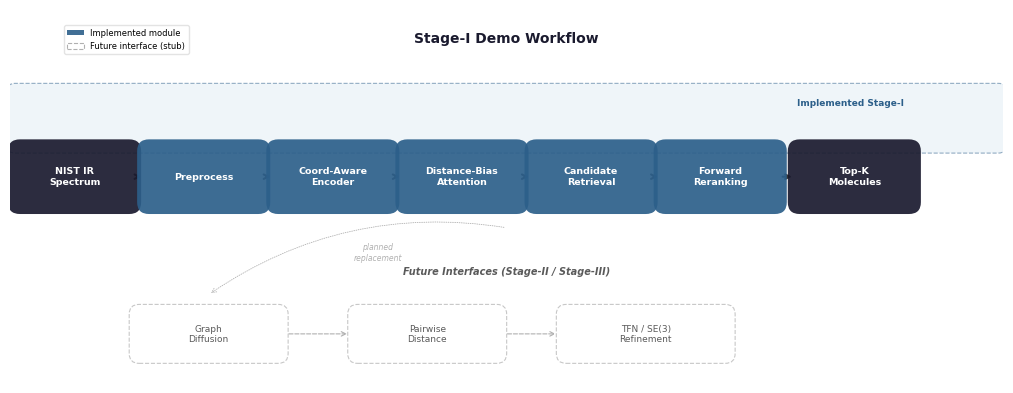

Generate this figure with matplotlib: (Note: this script raises an exception after producing the figure.)
"""Figure 1: Stage-I Demo Workflow Diagram.
Nature-style schematic with dark blue / grey palette.
Distinguishes implemented Stage-I from future interfaces.
"""
import matplotlib
matplotlib.use("Agg")
import matplotlib.pyplot as plt
import matplotlib.patches as mpatches
from matplotlib.patches import FancyBboxPatch, FancyArrowPatch
import numpy as np

plt.rcParams.update({
    "font.family": "sans-serif",
    "font.sans-serif": ["DejaVu Sans", "Arial", "Helvetica", "sans-serif"],
    "font.size": 8,
    "svg.fonttype": "none",
    "pdf.fonttype": 42,
})

FIG_W = 10
FIG_H = 3.8

fig, ax = plt.subplots(figsize=(FIG_W, FIG_H))
ax.set_xlim(0, 10)
ax.set_ylim(0, 3.8)
ax.axis("off")

# ── Color palette ──
C_DARK = "#1a1a2e"
C_BLUE = "#2c5f8a"
C_LIGHT_BLUE = "#4a90c4"
C_GREY = "#5a5a5a"
C_LIGHT_GREY = "#b0b0b0"
C_BG_BOX = "#e8f0f8"
C_FUTURE_BG = "#f0f0f0"
C_WHITE = "#ffffff"
C_ARROW = "#3a3a3a"

def draw_box(ax, x, y, w, h, text, color=C_BLUE, text_color="white", fontsize=7.5, bold=True):
    """Draw a rounded box with text."""
    box = FancyBboxPatch(
        (x - w/2, y - h/2), w, h,
        boxstyle="round,pad=0.12",
        facecolor=color, edgecolor="none", alpha=0.92, zorder=3
    )
    ax.add_patch(box)
    weight = "bold" if bold else "normal"
    ax.text(x, y, text, ha="center", va="center", fontsize=fontsize,
            color=text_color, fontweight=weight, zorder=4)

def draw_arrow(ax, x1, y1, x2, y2, color=C_ARROW, lw=1.5):
    """Draw an arrow between two points."""
    ax.annotate("", xy=(x2, y2), xytext=(x1, y1),
                arrowprops=dict(arrowstyle="->", color=color, lw=lw,
                               connectionstyle="arc3,rad=0"), zorder=2)

def draw_label(ax, x, y, text, color=C_DARK, fontsize=6.5, bold=False):
    weight = "bold" if bold else "normal"
    ax.text(x, y, text, ha="center", va="center", fontsize=fontsize,
            color=color, fontweight=weight)

# ── Title ──
ax.text(5, 3.5, "Stage-I Demo Workflow", ha="center", va="center",
        fontsize=10, fontweight="bold", color=C_DARK)

# ── Implemented Stage-I pipeline boxes ──
boxes_main = [
    (0.65, 2.1, 1.1, 0.52, "NIST IR\nSpectrum", C_DARK),
    (1.95, 2.1, 1.1, 0.52, "Preprocess", C_BLUE),
    (3.25, 2.1, 1.1, 0.52, "Coord-Aware\nEncoder", C_BLUE),
    (4.55, 2.1, 1.1, 0.52, "Distance-Bias\nAttention", C_BLUE),
    (5.85, 2.1, 1.1, 0.52, "Candidate\nRetrieval", C_BLUE),
    (7.15, 2.1, 1.1, 0.52, "Forward\nReranking", C_BLUE),
    (8.50, 2.1, 1.1, 0.52, "Top-K\nMolecules", C_DARK),
]

for x, y, w, h, text, color in boxes_main:
    draw_box(ax, x, y, w, h, text, color=color, fontsize=6.8)

# Arrows between main boxes
arrow_y = 2.1
for i in range(len(boxes_main) - 1):
    x1 = boxes_main[i][0] + boxes_main[i][2]/2 + 0.05
    x2 = boxes_main[i+1][0] - boxes_main[i+1][2]/2 - 0.05
    draw_arrow(ax, x1, arrow_y, x2, arrow_y)

# ── Stage-I label ──
stage1_bg = FancyBboxPatch((0.05, 2.42), 9.9, 0.55,
    boxstyle="round,pad=0.08", facecolor="#e0ecf5", edgecolor=C_BLUE,
    linewidth=0.8, linestyle="--", alpha=0.5, zorder=0)
ax.add_patch(stage1_bg)
ax.text(9.0, 2.82, "Implemented Stage-I", fontsize=6.5, color=C_BLUE,
        fontweight="bold", ha="right")

# ── Future interfaces (lighter, below) ──
ax.text(5, 1.1, "Future Interfaces (Stage-II / Stage-III)", ha="center",
        fontsize=7, fontweight="bold", color=C_GREY, style="italic")

future_boxes = [
    (2.0, 0.5, 1.4, 0.4, "Graph\nDiffusion"),
    (4.2, 0.5, 1.4, 0.4, "Pairwise\nDistance"),
    (6.4, 0.5, 1.6, 0.4, "TFN / SE(3)\nRefinement"),
]

for x, y, w, h, text in future_boxes:
    box = FancyBboxPatch(
        (x - w/2, y - h/2), w, h,
        boxstyle="round,pad=0.1",
        facecolor="white", edgecolor=C_LIGHT_GREY,
        linewidth=0.8, linestyle="--", alpha=0.7, zorder=3
    )
    ax.add_patch(box)
    ax.text(x, y, text, ha="center", va="center", fontsize=6.5,
            color=C_GREY, zorder=4)

# Dashed arrows between future boxes
for i in range(len(future_boxes) - 1):
    x1 = future_boxes[i][0] + future_boxes[i][2]/2 + 0.08
    x2 = future_boxes[i+1][0] - future_boxes[i+1][2]/2 - 0.08
    ax.annotate("", xy=(x2, 0.5), xytext=(x1, 0.5),
                arrowprops=dict(arrowstyle="->", color=C_LIGHT_GREY, lw=0.8,
                               linestyle="--"), zorder=1)

# Dashed connector from Stage-I to future
ax.annotate("", xy=(2.0, 0.9), xytext=(5.0, 1.58),
            arrowprops=dict(arrowstyle="->", color=C_LIGHT_GREY, lw=0.6,
                           linestyle=":", connectionstyle="arc3,rad=0.2"), zorder=1)
ax.text(3.7, 1.25, "planned\nreplacement", fontsize=5.5, color=C_LIGHT_GREY,
        ha="center", style="italic")

# ── Legend ──
legend_y = 2.78
# Solid box
p1 = mpatches.Patch(facecolor=C_BLUE, edgecolor="none", alpha=0.9,
                     label="Implemented module")
# Dashed box
p2 = mpatches.Patch(facecolor="white", edgecolor=C_LIGHT_GREY,
                     linewidth=0.8, linestyle="--",
                     label="Future interface (stub)")
leg = ax.legend(handles=[p1, p2], loc="upper left", fontsize=6,
                frameon=True, facecolor="white", edgecolor="#ddd",
                bbox_to_anchor=(0.05, 0.97))
leg.set_zorder(5)

fig.tight_layout(pad=0.3)
out = "02_demo_document/latex/figures/fig1_workflow.pdf"
fig.savefig(out, dpi=300, bbox_inches="tight", facecolor="white",
            edgecolor="none")
fig.savefig(out.replace(".pdf", ".png"), dpi=200, bbox_inches="tight",
            facecolor="white", edgecolor="none")
plt.close(fig)
print(f"Saved {out}")
